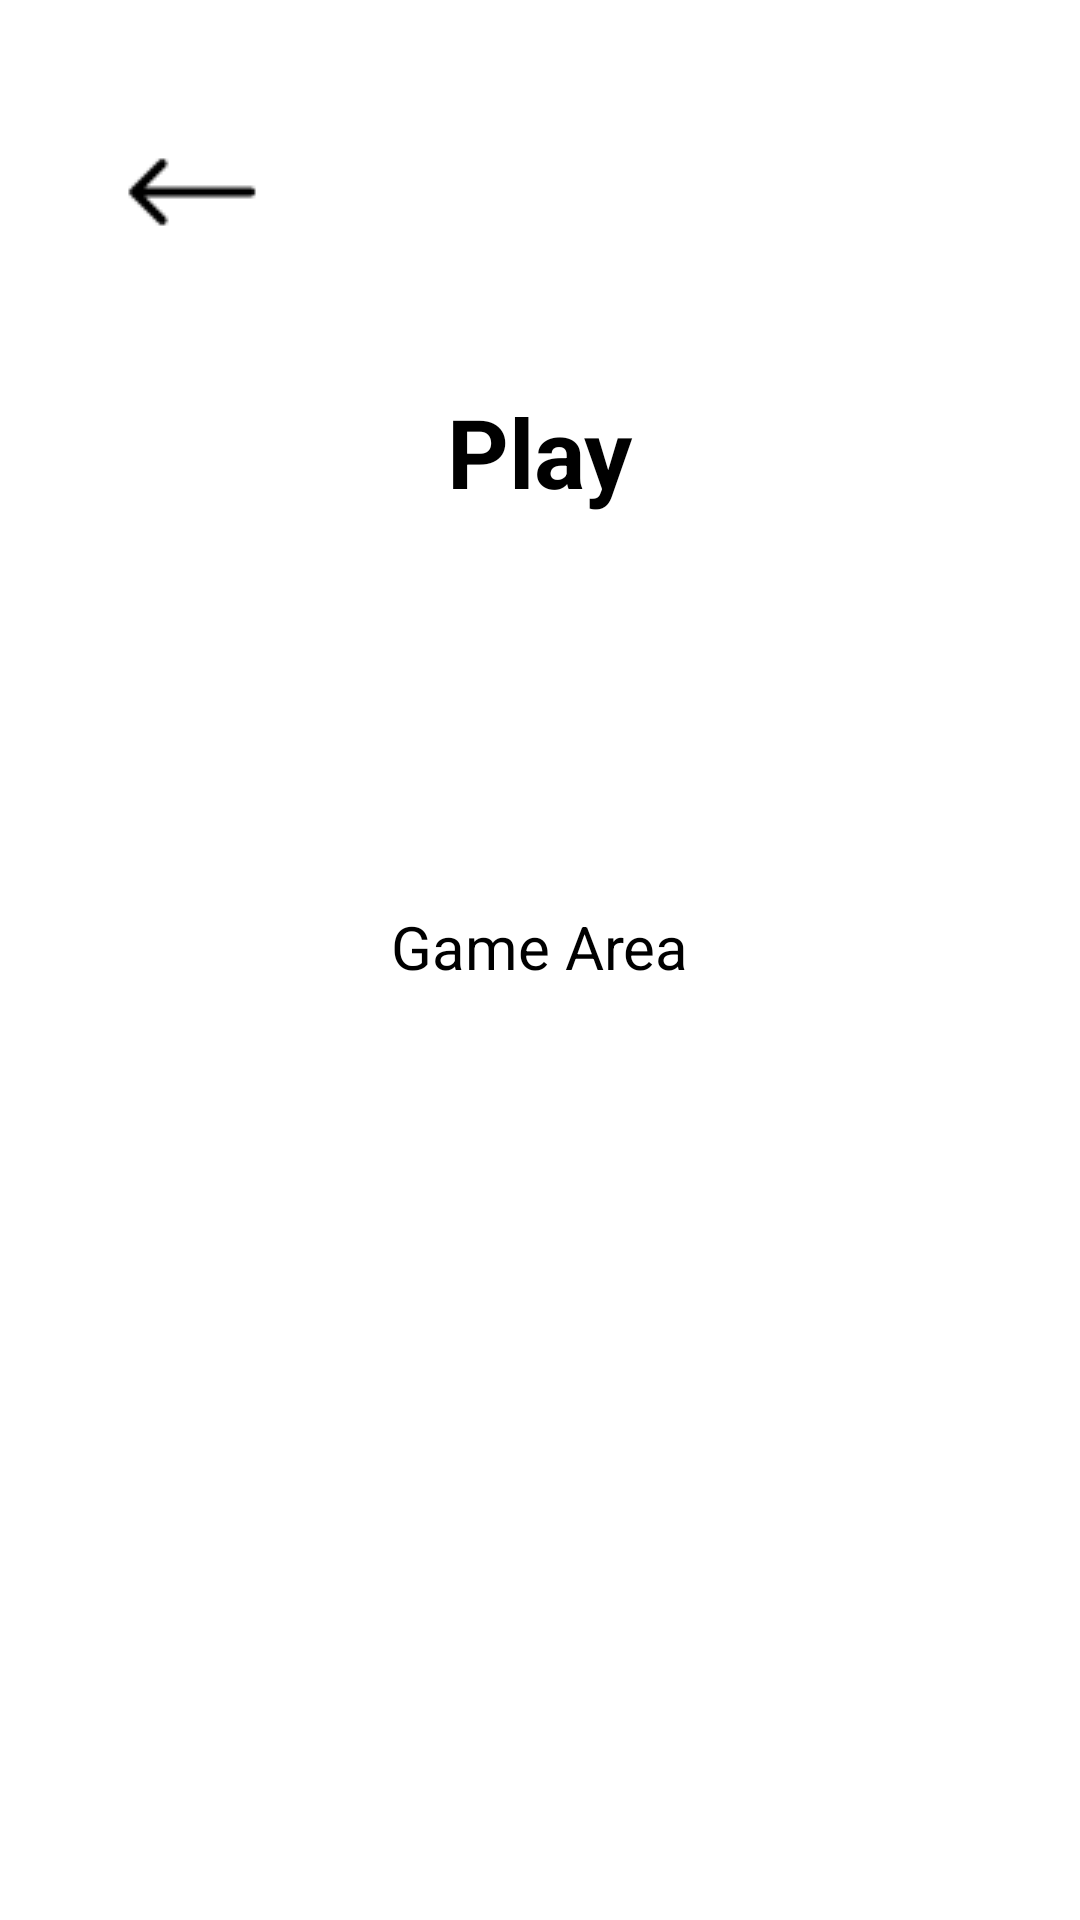

This screen was rendered from an Android layout file. Write that file and the resources it references.
<!-- AndroidManifest.xml: application theme Theme.AppCompat.Light.DarkActionBar -->
<!-- res/layout/activity_play.xml -->
<?xml version="1.0" encoding="utf-8"?>
<LinearLayout xmlns:android="http://schemas.android.com/apk/res/android"
    android:layout_width="match_parent"
    android:layout_height="match_parent"
    android:orientation="vertical"
    android:background="@android:color/white"
    android:padding="24dp">

    <ImageButton
        android:id="@+id/buttonBack"
        android:layout_width="wrap_content"
        android:layout_height="wrap_content"
        android:src="@drawable/icon_back"
        android:background="@android:color/transparent"
        android:layout_marginBottom="20dp"
        android:padding="16dp"
        android:layout_gravity="left"/>

    <TextView
        android:layout_width="wrap_content"
        android:layout_height="wrap_content"
        android:text="Play"
        android:textSize="32sp"
        android:textStyle="bold"
        android:textColor="@android:color/black"
        android:layout_marginTop="5dp"
        android:layout_marginBottom="80dp"
        android:layout_gravity="center_horizontal" />

    <TextView
        android:layout_width="wrap_content"
        android:layout_height="wrap_content"
        android:text="Game Area"
        android:textSize="20sp"
        android:textColor="@android:color/black"
        android:layout_gravity="center"
        android:layout_marginTop="50dp" />

</LinearLayout>
<!-- resources referenced by this layout -->
<resources>
  <!-- drawable icon_back: png bitmap (drawable, 468 bytes) -->
</resources>
